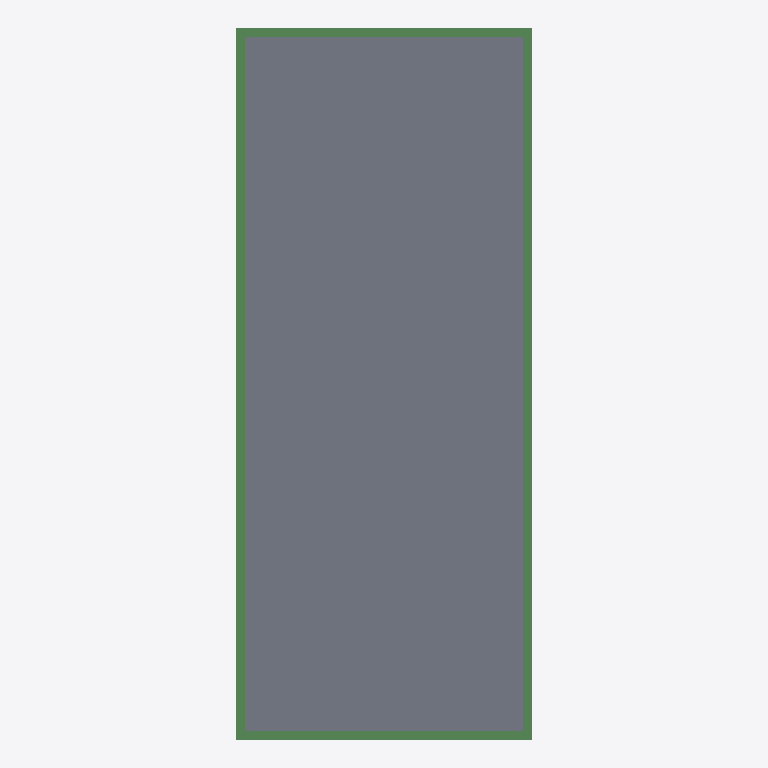
Plan cut of the same IFC building model at storey 'Fundament' (level -1.00 m, cut at 0.40 m), seen from above with north up, elements coloured by IFC class (only those large enough to see are counted): 4 beams (green), 1 slab (grey). No cut surface shows.
Extent 4.3 m × 10.3 m × 1.0 m (x, y, z). Storeys (3): Fundament at -1.00 m; BoPla at 0.00 m; Decke at 2.50 m. Elements (7): 5 IfcBeam, 2 IfcSlab.

HEADER;
FILE_DESCRIPTION(('ViewDefinition[DesignTransferView]'),'2;1');
FILE_NAME('01-Grundmodell.ifc','2024-07-05T23:29:25+02:00',(),(),'IfcOpenShell v0.7.0-f7c03db75','BlenderBIM 0.0.240402-bf9bddc','Nobody');
FILE_SCHEMA(('IFC4'));
ENDSEC;
DATA;
#1=IFCPROJECT('3_va4pgyD9JR4lvgKt59xP',$,'My Project',$,$,$,$,(#14,#26),#9);
#30=IFCSITE('1v74g$bNDBBA3Eh$4Q3AYN',$,'My Site',$,$,#53,$,$,$,$,$,$,$,$);
#36=IFCBUILDING('1eMvuNh3z1f8vi9N7bA9St',$,'My Building',$,$,#59,$,$,$,$,$,$);
#42=IFCBUILDINGSTOREY('1NEo2Np6f9tBCEcL0q$qhp',$,'Fundament',$,$,#115,$,$,$,$);
#116=IFCBUILDINGSTOREY('3ChXnOpQTCYQTsPtsQc58j',$,'BoPla',$,$,#131,$,$,$,$);
#132=IFCBUILDINGSTOREY('3GogoLpz957gqIBqmZJ5ib',$,'Decke',$,$,#147,$,$,$,$);
#353=IFCSLAB('3_3ekHmPjFi8u5BvrL7ikU',$,'Bodenplatte',$,$,#376,#371,$,.BASESLAB.);
#232=IFCBEAM('3xFO6Ff7r3mOJ6aYHtC$GW',$,'Balken Fundament',$,$,#255,#250,$,.BEAM.);
#208=IFCBEAM('0H0_8JnhTEfPJZUP3kOTiN',$,'Balken Fundament',$,$,#231,#226,$,.BEAM.);
#183=IFCBEAM('2zhFMOK$13Xxhv6$SrjHAr',$,'Balken Fundament',$,$,#207,#201,$,.BEAM.);
#280=IFCBEAM('3qSAvhBeP9GOaCWKiJS6Ai',$,'Balken Fundament',$,$,#303,#298,$,.BEAM.);
ENDSEC;
